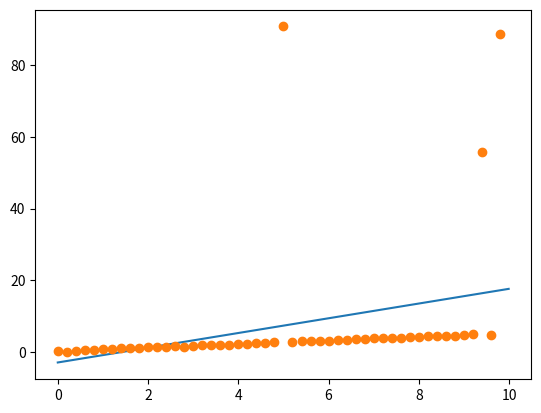

Here is the Python script that generated this plot:
import numpy as np
import matplotlib.pyplot as plt

#パラメータの真の値
A=0.5
B=0.2

#データサンプリング
X=np.arange(0,10,0.2)
t=np.array([A*u+B+0.1*np.random.randn()+(np.random.randint(30)==0)*np.random.rand()*100 for u in X])

#基底関数の設定
def phi(x):
    return [1,x]

PHI=np.array([phi(x) for x in X])

w=np.linalg.solve(np.dot(PHI.T,PHI),np.dot(PHI.T,t))

def f(w, x):
    return np.dot(w, phi(x))

#プロット
xlist=np.arange(0,10,0.01)
ylist=[f(w, x) for x in xlist]
plt.plot(xlist,ylist)
plt.plot(X,t,'o')
plt.show()
'''
Created on 2017/04/15

[redacted]
'''
